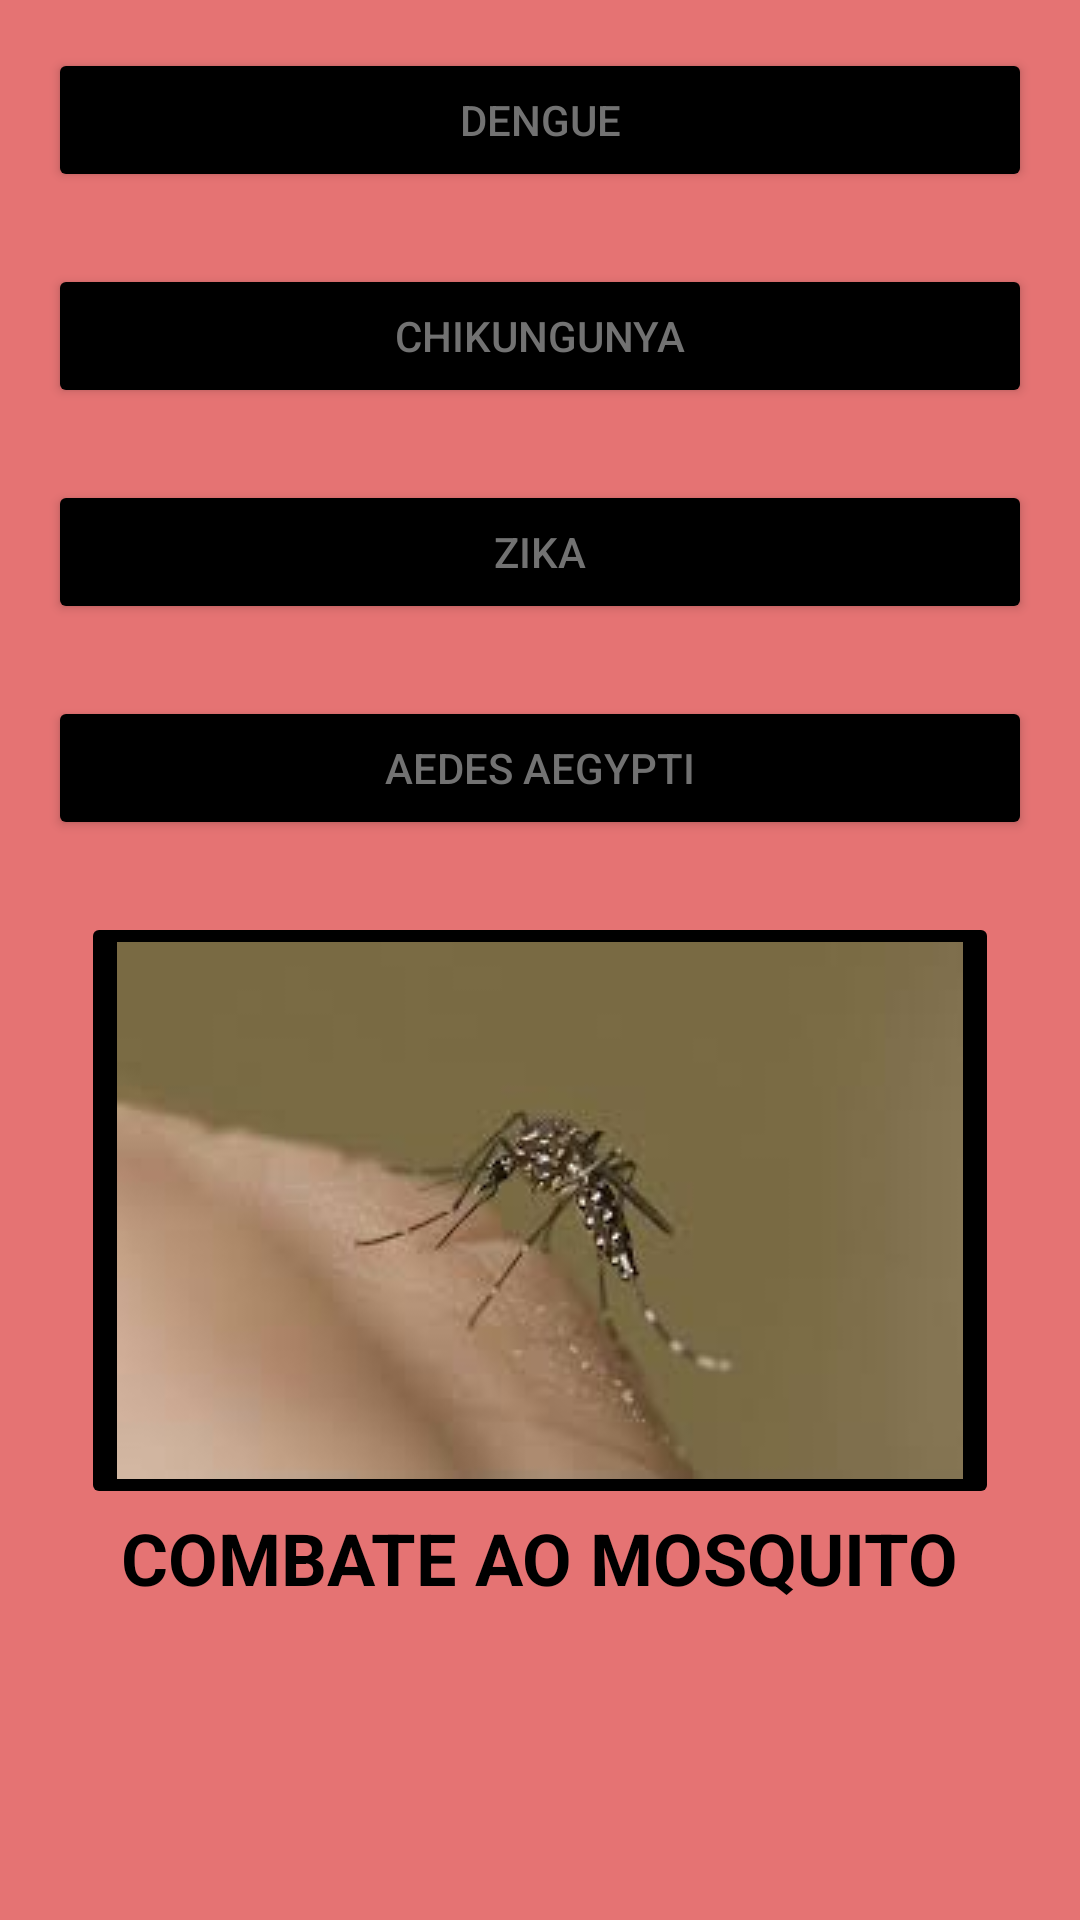

Write the Android layout XML for this screen, with the resource values it uses.
<!-- AndroidManifest.xml: application theme AppTheme -->
<!-- res/layout/activity_main.xml -->
<?xml version="1.0" encoding="utf-8"?>
<ScrollView xmlns:android="http://schemas.android.com/apk/res/android"
            xmlns:tools="http://schemas.android.com/tools"
            android:layout_width="wrap_content"
            android:layout_height="wrap_content">

<RelativeLayout
        xmlns:android="http://schemas.android.com/apk/res/android"
        xmlns:tools="http://schemas.android.com/tools"
        android:layout_width="wrap_content"
        android:layout_height="wrap_content"
        android:orientation="vertical"
        android:paddingTop="@dimen/activity_vertical_margin"
        tools:context="com.example.android.infodengue.MainActivity">

    <Button
        android:id="@+id/btndengue"
        android:layout_width="match_parent"
        android:layout_height="wrap_content"
        android:text="Dengue"
        android:layout_marginTop="16dp"
        android:layout_marginLeft="16dp"
        android:layout_marginRight="16dp"
        android:textColor="@color/secondary_text"
        android:onClick="irDengue"/>

    <Button
        android:id="@+id/btnchikun"
        android:layout_width="match_parent"
        android:layout_height="wrap_content"
        android:text="Chikungunya"
        android:layout_below="@id/btndengue"
        android:layout_marginTop="24dp"
        android:layout_marginLeft="16dp"
        android:layout_marginRight="16dp"
        android:textColor="@color/secondary_text"
        android:onClick="irChikun"/>

    <Button
        android:id="@+id/btnzika"
        android:layout_width="match_parent"
        android:layout_height="wrap_content"
        android:text="Zika"
        android:layout_below="@id/btnchikun"
        android:layout_marginTop="24dp"
        android:layout_marginLeft="16dp"
        android:layout_marginRight="16dp"
        android:textColor="@color/secondary_text"
        android:onClick="irZika"/>

    <Button
        android:id="@+id/btnaedes"
        android:layout_width="match_parent"
        android:layout_height="wrap_content"
        android:text="Aedes Aegypti"
        android:layout_below="@id/btnzika"
        android:layout_marginTop="24dp"
        android:layout_marginLeft="16dp"
        android:layout_marginRight="16dp"
        android:textColor="@color/secondary_text"
        android:onClick="irAedes"/>

    <ImageButton
        android:id="@+id/imgcombate"
        style="@style/imagem"
        android:layout_below="@id/btnaedes"
        android:src="@drawable/images"
        android:onClick="irCombate"/>

    <TextView
        android:id="@+id/btncombate"
        android:layout_width="wrap_content"
        android:layout_height="wrap_content"
        android:layout_gravity="center"
        android:text="Combate ao Mosquito"
        android:layout_below="@id/imgcombate"
        android:layout_marginLeft="16dp"
        android:layout_marginRight="16dp"
        android:layout_centerHorizontal="true"
        android:textAllCaps="true"
        android:textStyle="bold"
        android:textSize="24sp"
        android:textColor="#000000"/>
</RelativeLayout>
</ScrollView>
<!-- resources referenced by this layout -->
<resources>
  <color name="secondary_text">#727272</color>
  <!-- drawable images: jpg bitmap (drawable, 3127 bytes) -->
  <style name="imagem" parent="Theme.AppCompat.Light.DarkActionBar">
          <item name="android:layout_width">wrap_content</item>
          <item name="android:layout_height">wrap_content</item>
          <item name="android:layout_marginTop">24dp</item>
          <item name="android:layout_marginLeft">16dp</item>
          <item name="android:layout_marginRight">16dp</item>
          <item name="android:layout_gravity">center_horizontal</item>
          <item name="android:layout_centerHorizontal">true</item>
      </style>
  <style name="AppTheme" parent="Theme.AppCompat.Light.DarkActionBar">
          
          <item name="colorPrimary">@color/primary_dark</item>
          <item name="colorPrimaryDark">@color/primary</item>
          <item name="colorAccent">@color/accent</item>
          <item name="android:colorButtonNormal">#000000</item>
          <item name="android:colorBackground">@color/primary_light</item>
      </style>
  <color name="primary_dark">#D32F2F</color>
  <color name="primary">#F44336</color>
  <color name="accent">#9E9E9E</color>
  <color name="primary_light">#E57373</color>
</resources>
